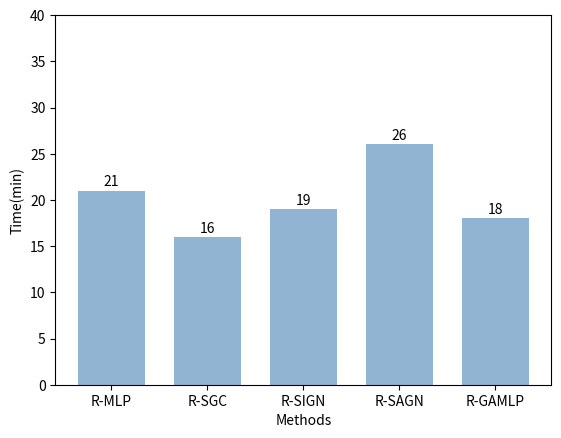

Write the Python code that produced this figure. (Note: this script raises an exception after producing the figure.)
import matplotlib.pyplot as plt
# 构建数据
time = [21, 16, 19, 26, 18]
# 中文乱码处理
# plt.rcParams["font.sans-serif"] = ["KaiTi"]
# plt.rcParams['axes.unicode_minus'] = False
# 绘图
plt.bar(range(5),time,width=[0.7,0.7,0.7,0.7,0.7], align = "center",color = "steelblue",alpha = 0.6)

# 添加y轴标签
plt.ylabel("Time(min)")
plt.xlabel("Methods")
# 设置Y轴的刻度范围
plt.ylim([0, 40])
# plt.yticks([0, 40])

# 添加x轴刻度标签
plt.xticks(range(5),['R-MLP','R-SGC','R-SIGN','R-SAGN', 'R-GAMLP'])

# # 添加标题
# plt.title('四个直辖市GDP大比拼')

# 为每个条形图添加数值标签
for x,y in enumerate(time):
    plt.text(x, y + 0.5,'%s' %round(y,1),ha='center')# y+300 标签的坐标

# 显示图形
plt.show()
plt.savefig('figs_time/time_bar.png')
    


